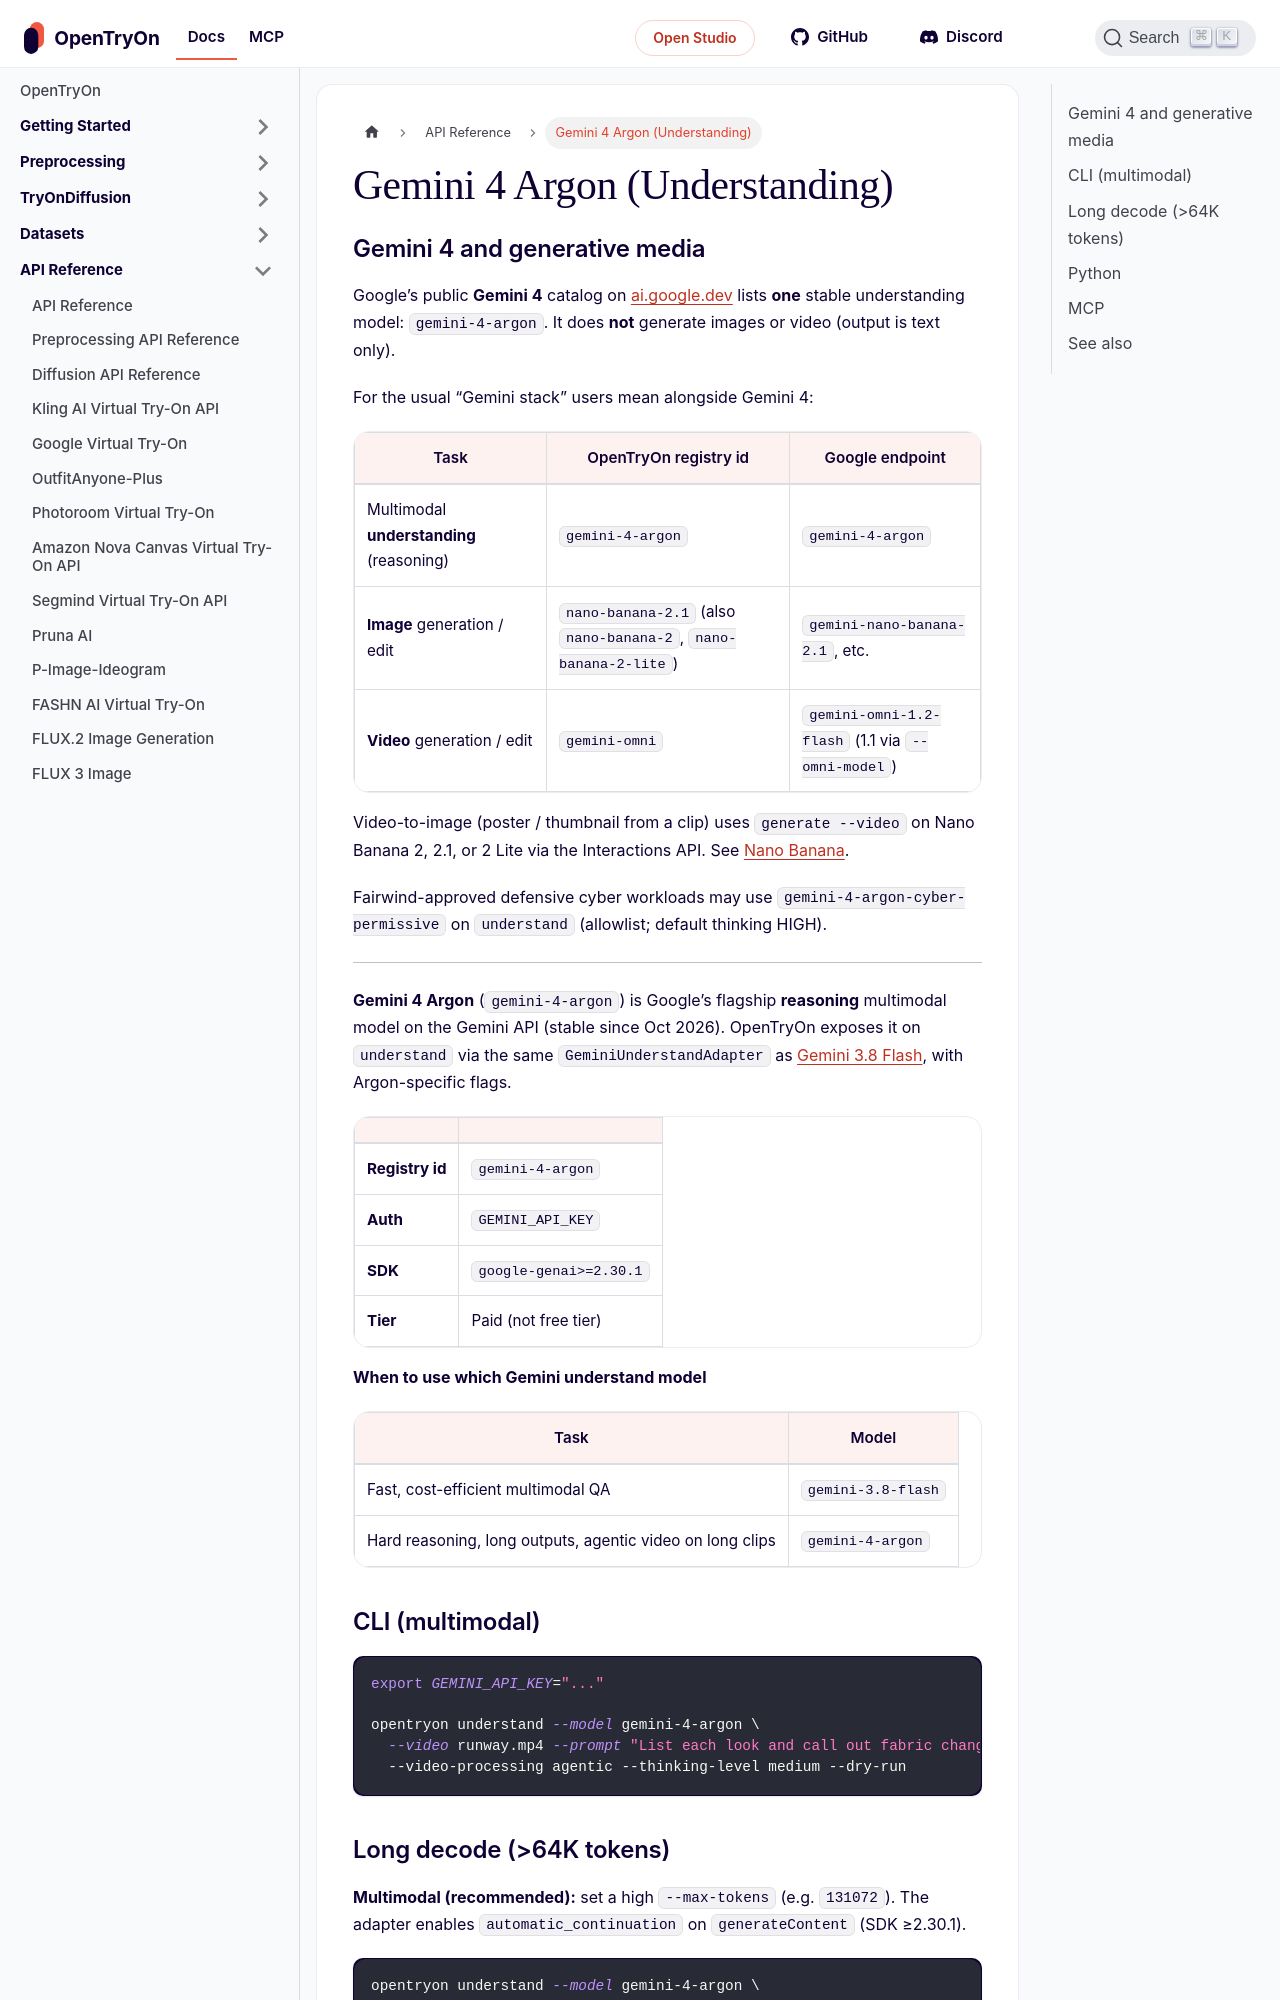

repository: tryonlabs/opentryon · page: api-reference/gemini-4-argon.html · generator: docusaurus

---
sidebar_position: 31
title: Gemini 4 Argon (Understanding)
description: Google Gemini 4 Argon flagship multimodal reasoning — long decode, agentic video, Interactions background jobs.
keywords:
  - Gemini 4 Argon
  - gemini-4-argon
  - long decode
  - agentic video
  - understand
---

# Gemini 4 Argon (Understanding)

## Gemini 4 and generative media

Google’s public **Gemini 4** catalog on [ai.google.dev](https://ai.google.dev/gemini-api/docs/models) lists **one** stable understanding model: **`gemini-4-argon`**. It does **not** generate images or video (output is text only).

For the usual “Gemini stack” users mean alongside Gemini 4:

| Task | OpenTryOn registry id | Google endpoint |
| --- | --- | --- |
| Multimodal **understanding** (reasoning) | `gemini-4-argon` | `gemini-4-argon` |
| **Image** generation / edit | `nano-banana-2.1` (also `nano-banana-2`, `nano-banana-2-lite`) | `gemini-nano-banana-2.1`, etc. |
| **Video** generation / edit | `gemini-omni` | `gemini-omni-1.2-flash` (1.1 via `--omni-model`) |

Video-to-image (poster / thumbnail from a clip) uses **`generate --video`** on Nano Banana 2, 2.1, or 2 Lite via the Interactions API. See [Nano Banana](nano-banana.md).

Fairwind-approved defensive cyber workloads may use **`gemini-4-argon-cyber-permissive`** on `understand` (allowlist; default thinking HIGH).

---

**Gemini 4 Argon** (`gemini-4-argon`) is Google’s flagship **reasoning** multimodal model on the
Gemini API (stable since Oct 2026). OpenTryOn exposes it on **`understand`** via the same
`GeminiUnderstandAdapter` as [Gemini 3.8 Flash](gemini-3-8.md), with Argon-specific flags.

| | |
|---|---|
| **Registry id** | `gemini-4-argon` |
| **Auth** | `GEMINI_API_KEY` |
| **SDK** | `google-genai>=2.30.1` |
| **Tier** | Paid (not free tier) |

**When to use which Gemini understand model**

| Task | Model |
|---|---|
| Fast, cost-efficient multimodal QA | `gemini-3.8-flash` |
| Hard reasoning, long outputs, agentic video on long clips | `gemini-4-argon` |
